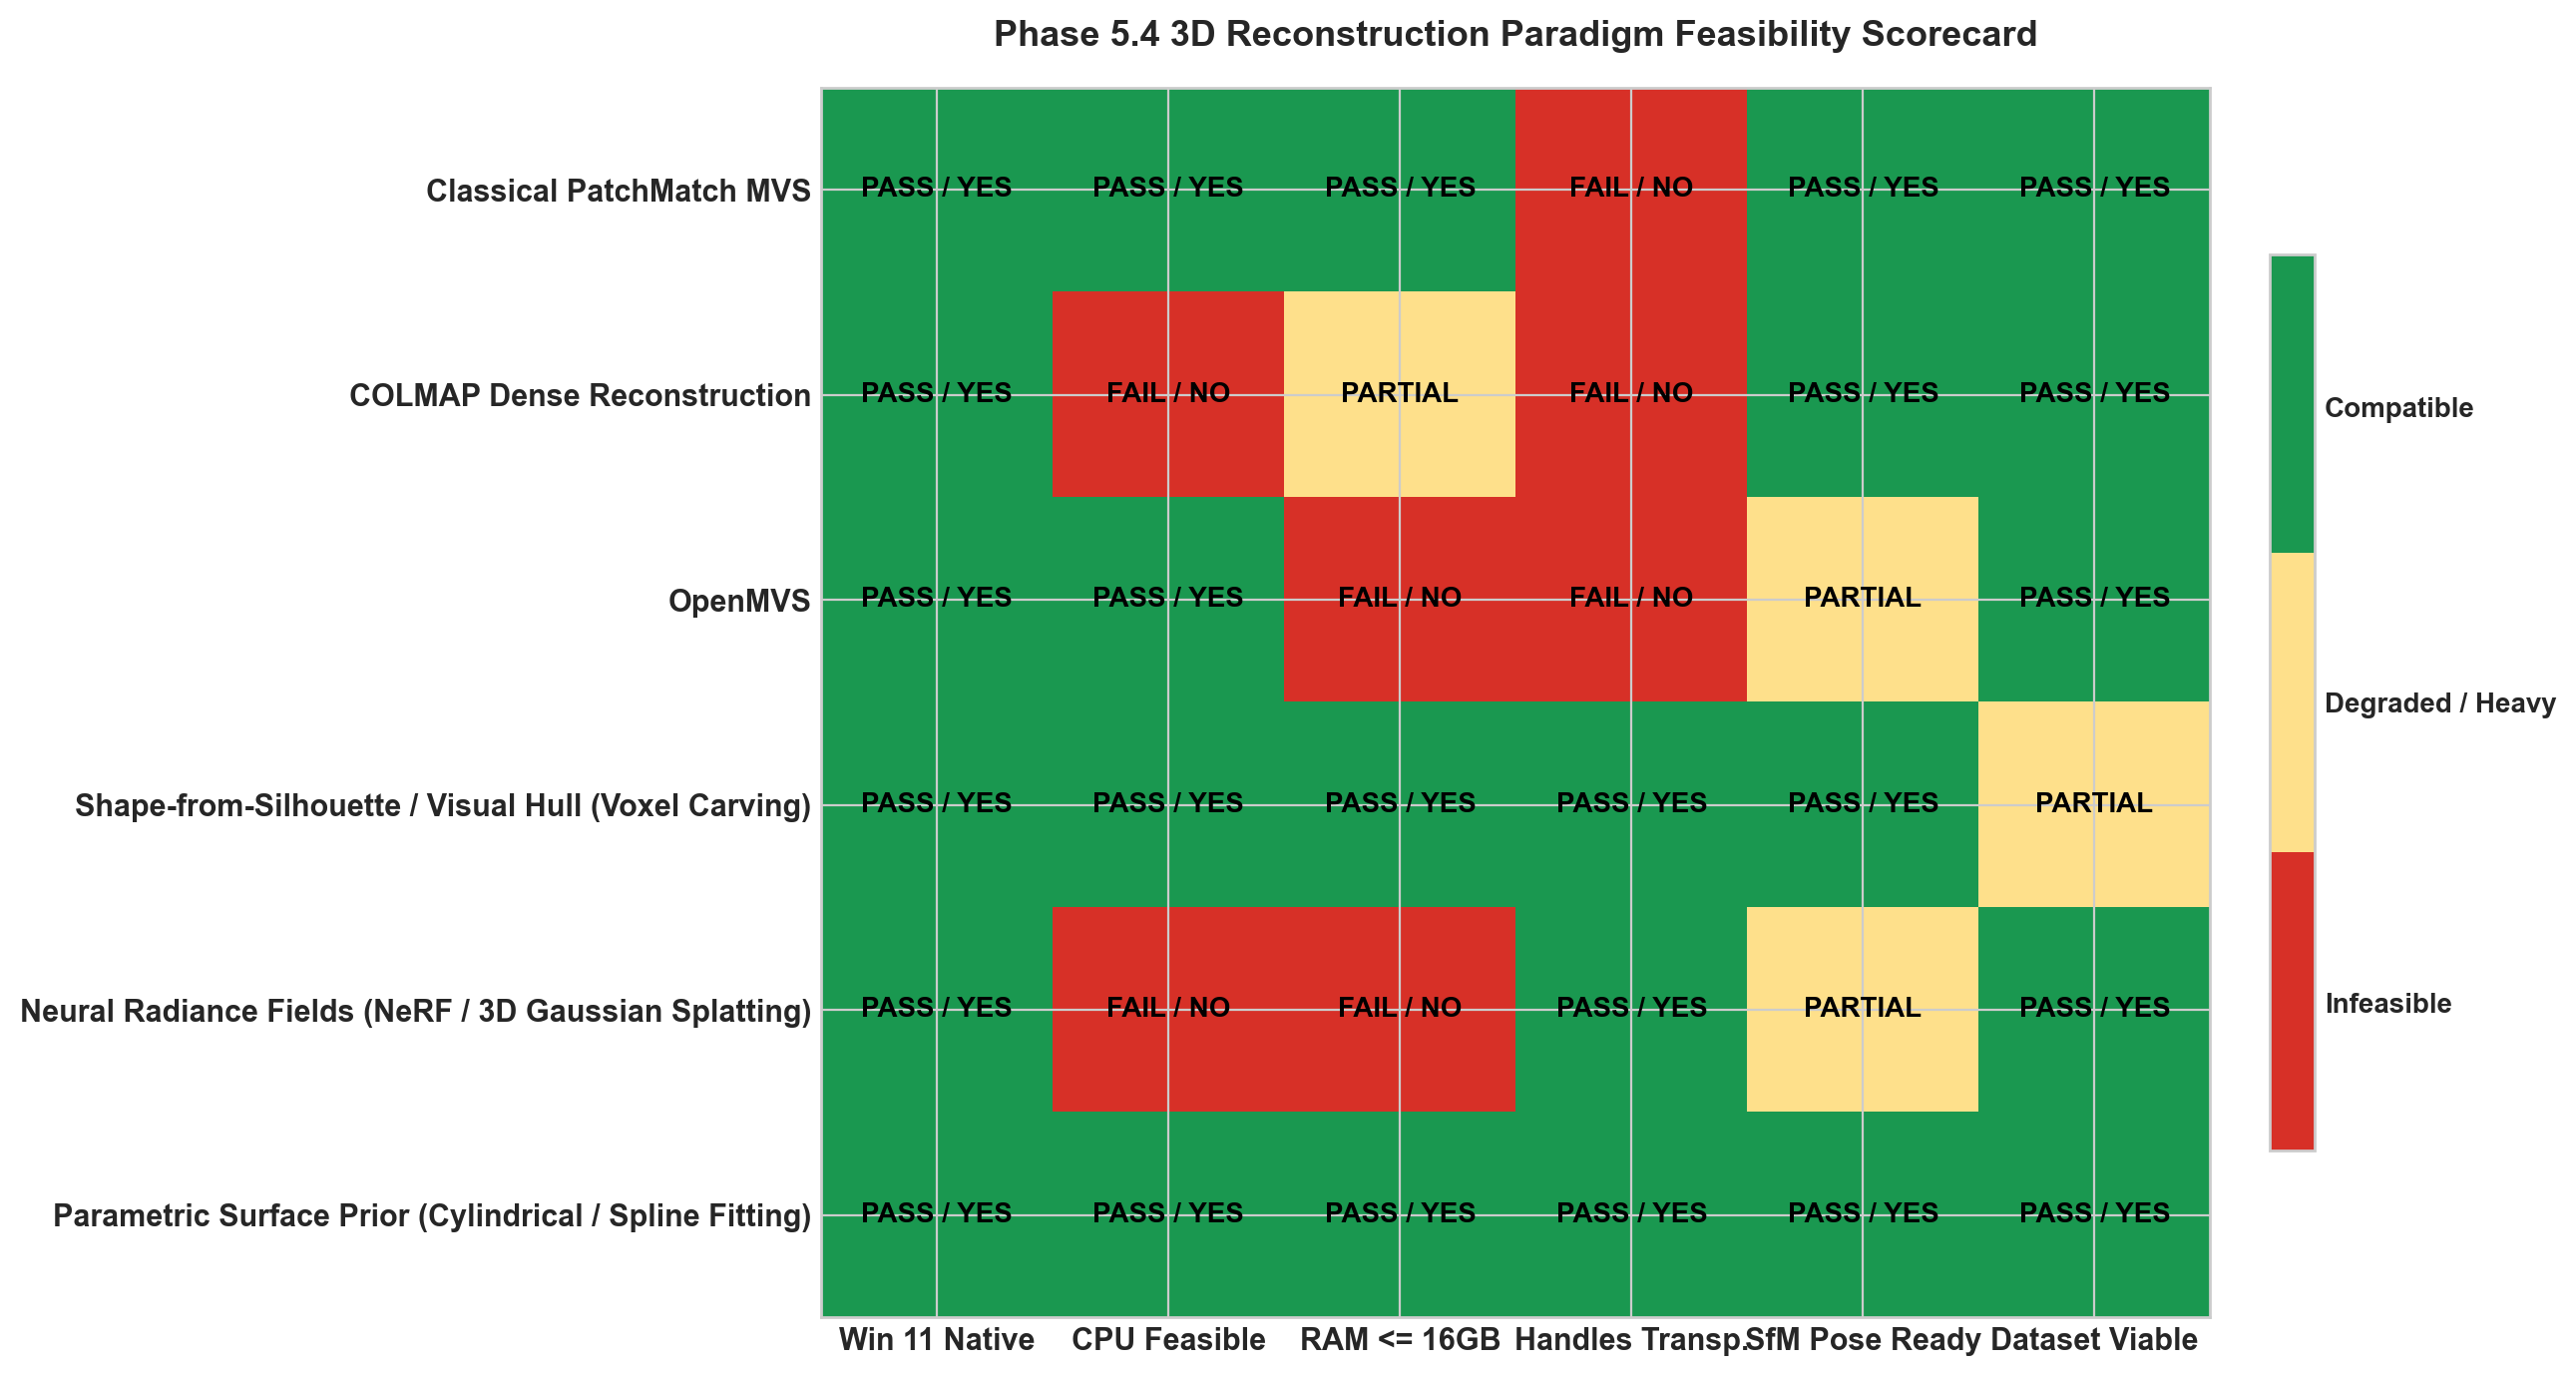

Values plotted in this chart, from the file beside it:
method_name, reconstruction_paradigm, windows_compatibility, hardware_requirement, max_ram_footprint, surface_reflectance_assumption, handles_transparency_and_refraction, sfm_pose_compatibility, installation_complexity, dataset_feasibility_verdict, technical_justification
Classical PatchMatch MVS, Photometric Patch Correlation (PMVS2 / P…, Supported (Native or precompiled C++ bin…, CPU-compatible (Multi-threaded x86-64), 4 - 8 GB RAM (within 16 GB limit with do…, Strictly Lambertian (diffuse color const…, False, Directly compatible with calibrated K, R…, Moderate (requires precompiled binaries …, INFEASIBLE, Fails on the water bottle because the su…
COLMAP Dense Reconstruction, Dense Depth/Normal Estimation + Multi-vi…, Supported (Official Windows binaries ava…, NVIDIA GPU with CUDA REQUIRED (CUDA 11/1…, 8 - 14 GB RAM (near ceiling for full res…, Lambertian with geometric multi-view con…, False, Native (COLMAP binary or project export), Low (official Windows executable zip pac…, INFEASIBLE, Blocked on two fatal grounds: (1) Hardwa…
OpenMVS, DensifyPointCloud + ReconstructMesh + Re…, Supported via pre-built binaries (requir…, CPU-only supported (CUDA optional for ac…, 10 - 16 GB RAM (high risk of Out-Of-Memo…, Lambertian photometric consistency acros…, False, Compatible via OpenMVS project export fo…, High (requires external dependencies: Ei…, INFEASIBLE, CPU densification is computationally int…
Shape-from-Silhouette / Visual Hull (Vox…, Volumetric intersection of back-projecte…, 100% Native Python / NumPy / SciPy (cros…, CPU-only (low compute, runs in seconds t…, 1 - 3 GB RAM (highly efficient octree / …, Invariant to reflectance (purely geometr…, True, Directly uses camera projection matrices…, Zero (already implemented in project's e…, DEGRADED (Orbit Constrained), Theoretically the best representation fo…
Neural Radiance Fields (NeRF / 3D Gaussi…, Differentiable Volumetric Radiance / 3D …, Supported (PyTorch / CUDA build chains), NVIDIA GPU REQUIRED (>= 8-12 GB dedicate…, 12 - 16 GB RAM + 8 GB VRAM, View-dependent specular (standard); Refr…, True, Compatible with standard transforms.json…, Very High (CUDA toolkit, Visual Studio C…, INFEASIBLE, Completely incompatible with CPU-only 16…
Parametric Surface Prior (Cylindrical / …, Geometric primitive fitting constrained …, 100% Native Python / SciPy / NumPy, CPU-only (lightweight numerical optimiza…, < 1 GB RAM, Invariant to surface texture (relies on …, True, Directly aligns with existing camera pos…, Zero (pure Python scientific stack), FEASIBLE (with symmetry prior), Tabletop water bottles are rotational so…
